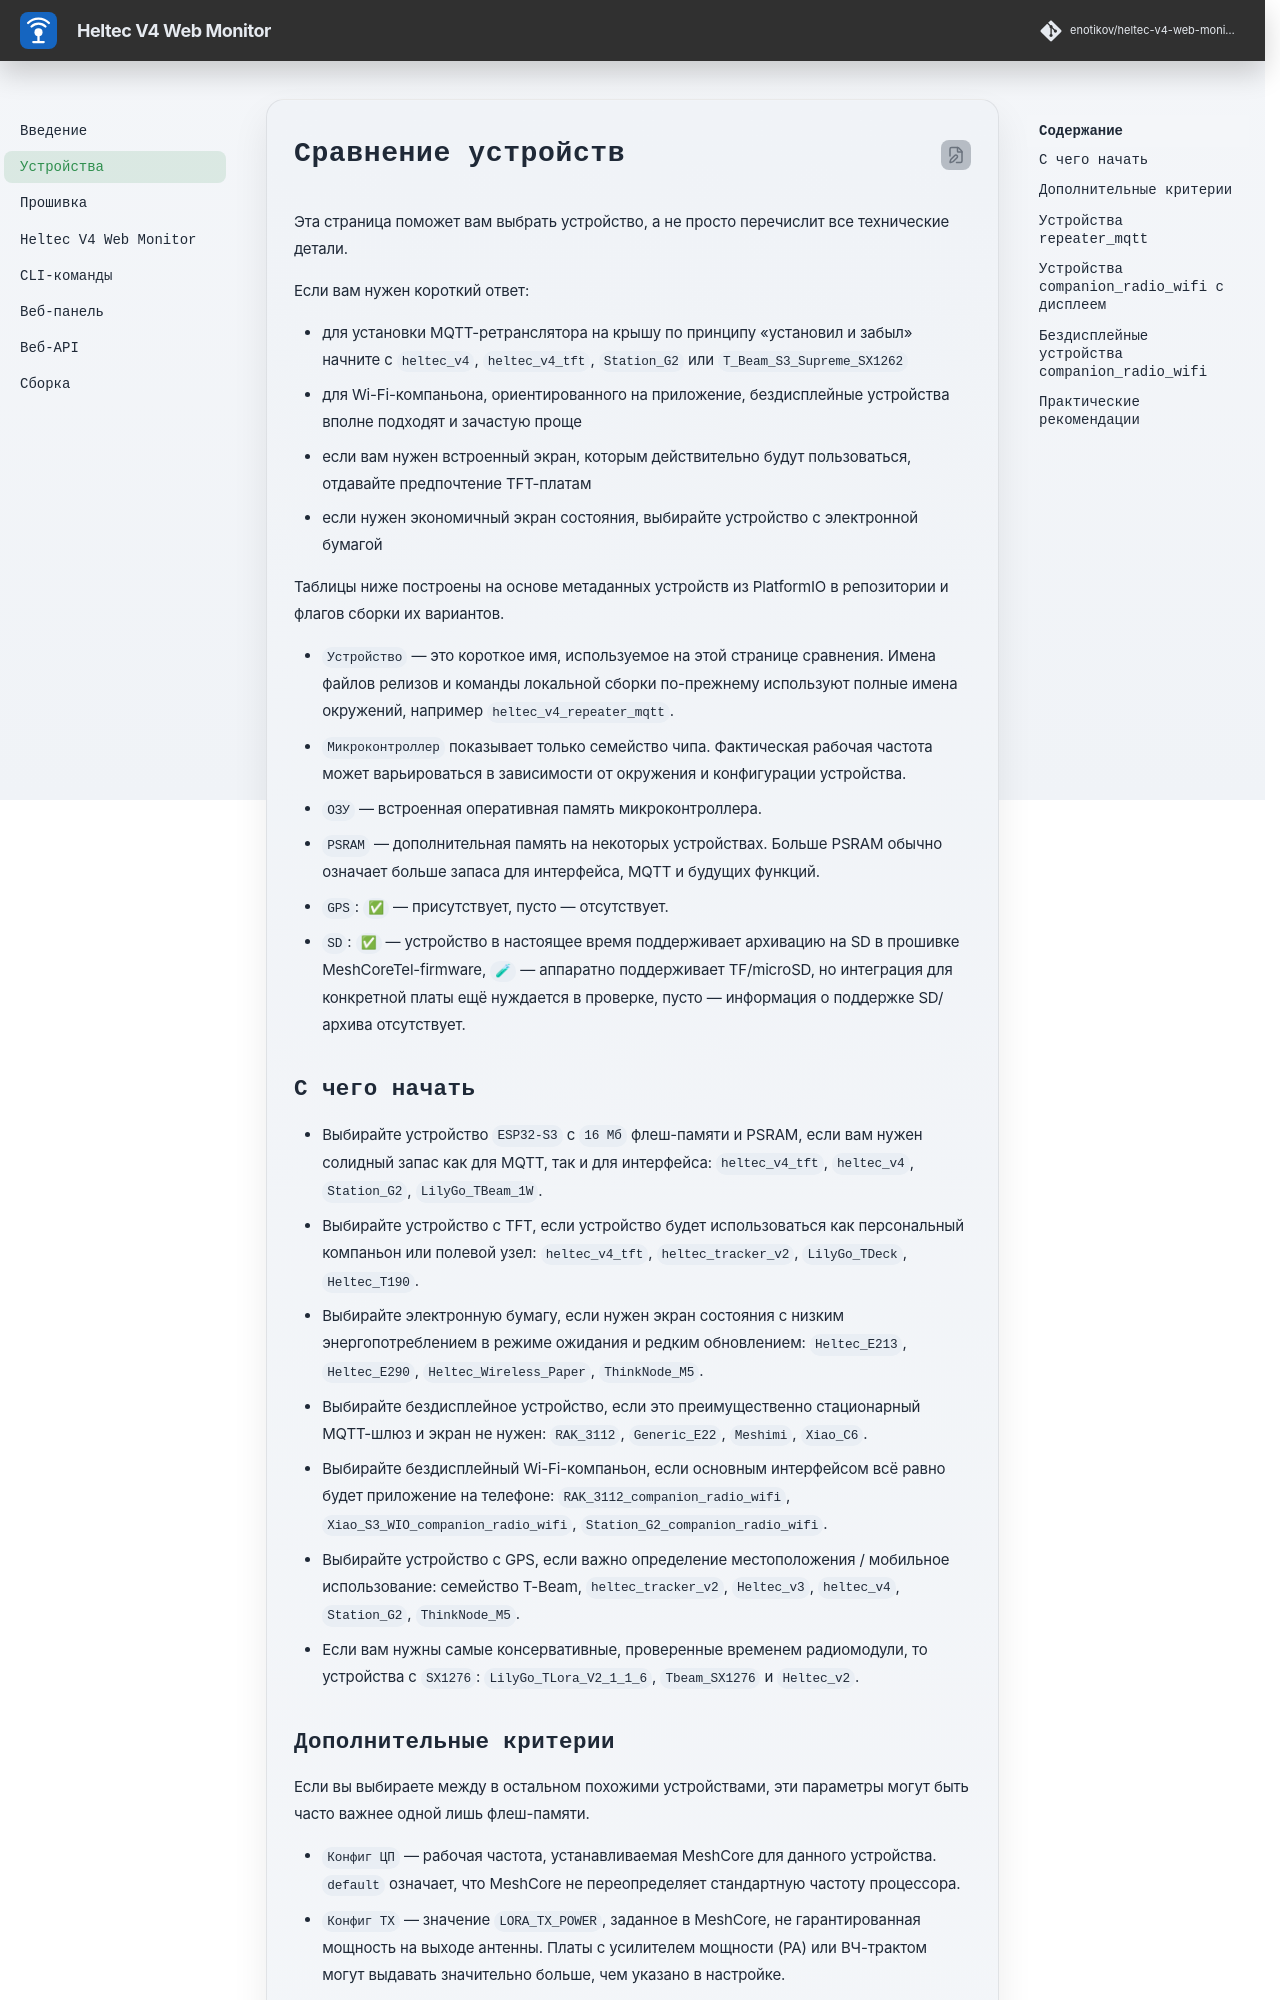

repository: enotikov/heltec-v4-web-monitor · page: boards/index.html · generator: mkdocs

# Сравнение устройств

Эта страница поможет вам выбрать устройство, а не просто перечислит все технические детали.

Если вам нужен короткий ответ:

- для установки MQTT-ретранслятора на крышу по принципу «установил и забыл» начните с `heltec_v4`, `heltec_v4_tft`, `Station_G2` или `T_Beam_S3_Supreme_SX1262`
- для Wi-Fi-компаньона, ориентированного на приложение, бездисплейные устройства вполне подходят и зачастую проще
- если вам нужен встроенный экран, которым действительно будут пользоваться, отдавайте предпочтение TFT-платам
- если нужен экономичный экран состояния, выбирайте устройство с электронной бумагой

Таблицы ниже построены на основе метаданных устройств из PlatformIO в репозитории и флагов сборки их вариантов.

- `Устройство` — это короткое имя, используемое на этой странице сравнения. Имена файлов релизов и команды локальной сборки по-прежнему используют полные имена окружений, например `heltec_v4_repeater_mqtt`.
- `Микроконтроллер` показывает только семейство чипа. Фактическая рабочая частота может варьироваться в зависимости от окружения и конфигурации устройства.
- `ОЗУ` — встроенная оперативная память микроконтроллера.
- `PSRAM` — дополнительная память на некоторых устройствах. Больше PSRAM обычно означает больше запаса для интерфейса, MQTT и будущих функций.
- `GPS`: `✅` — присутствует, пусто — отсутствует.
- `SD`: `✅` — устройство в настоящее время поддерживает архивацию на SD в прошивке MeshCoreTel-firmware, `🧪` — аппаратно поддерживает TF/microSD, но интеграция для конкретной платы ещё нуждается в проверке, пусто — информация о поддержке SD/архива отсутствует.

## С чего начать

- Выбирайте устройство `ESP32-S3` с `16 Мб` флеш-памяти и PSRAM, если вам нужен солидный запас как для MQTT, так и для интерфейса: `heltec_v4_tft`, `heltec_v4`, `Station_G2`, `LilyGo_TBeam_1W`.
- Выбирайте устройство с TFT, если устройство будет использоваться как персональный компаньон или полевой узел: `heltec_v4_tft`, `heltec_tracker_v2`, `LilyGo_TDeck`, `Heltec_T190`.
- Выбирайте электронную бумагу, если нужен экран состояния с низким энергопотреблением в режиме ожидания и редким обновлением: `Heltec_E213`, `Heltec_E290`, `Heltec_Wireless_Paper`, `ThinkNode_M5`.
- Выбирайте бездисплейное устройство, если это преимущественно стационарный MQTT-шлюз и экран не нужен: `RAK_3112`, `Generic_E22`, `Meshimi`, `Xiao_C6`.
- Выбирайте бездисплейный Wi-Fi-компаньон, если основным интерфейсом всё равно будет приложение на телефоне: `RAK_3112_companion_radio_wifi`, `Xiao_S3_WIO_companion_radio_wifi`, `Station_G2_companion_radio_wifi`.
- Выбирайте устройство с GPS, если важно определение местоположения / мобильное использование: семейство T-Beam, `heltec_tracker_v2`, `Heltec_v3`, `heltec_v4`, `Station_G2`, `ThinkNode_M5`.
- Если вам нужны самые консервативные, проверенные временем радиомодули, то устройства с `SX1276`: `LilyGo_TLora_V2_1_1_6`, `Tbeam_SX1276` и `Heltec_v2`.
